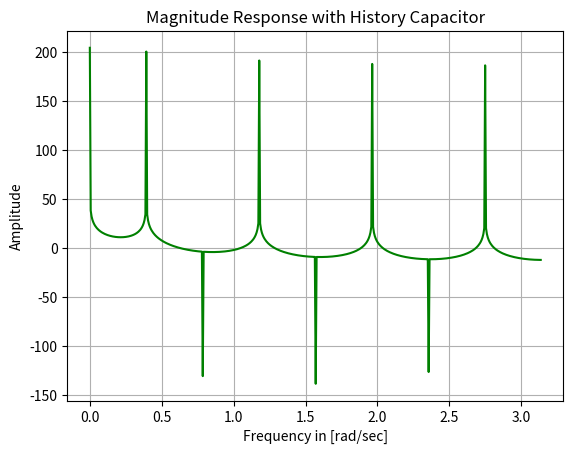

Python code for this plot:
#Q2a
#Effect of adding CH capacitor

import matplotlib.pyplot as plt
import numpy as np
from scipy.signal import freqz

N = 8
C_History= 15.425e-12
Cr = 0.5e-9
freq = 2.4e9
factor=1/2*freq*Cr
a=C_History/C_History+Cr
numerator=factor*np.array([1,1,1,1,1,1,1,1])
denominator=factor*np.array([1,0,0,0,0,0,0,0,0,0,0,0,0,0,0,0,-a])
freq,tf=freqz(numerator,denominator)
plt.plot(freq,20*np.log10(abs(tf)), color = 'green')
plt.grid()
plt.xlabel('Frequency in [rad/sec]')
plt.ylabel('Amplitude')
plt.title('Magnitude Response with History Capacitor')
plt.show()
